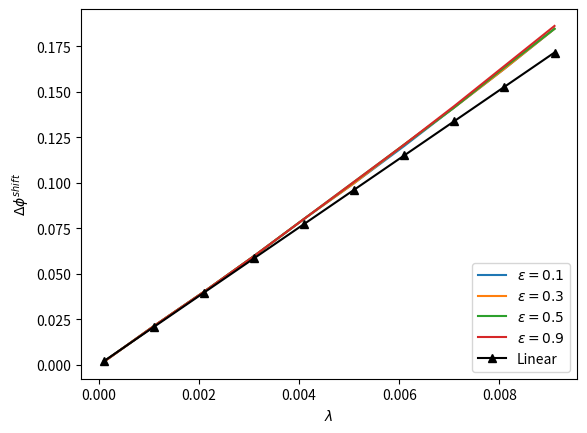

Write the Python code that produced this figure.
import math
import numpy as np
import matplotlib.pyplot as plt

def y_exact(t):
	return 1+ecc*np.cos(t)
def func(u0,u1,t):
	return u1
def dfunc(u0,u1,t):
	return -u0+const+3*lam*u0**2
def rk4(u0,u1,t):
	l1=u1
	k1=dfunc(u0,u1,t)
	l2=u1+0.5*h*k1
	k2=dfunc(u0+0.5*h*l1,u1+0.5*k1*h,t+0.5*h)
	l3=u1+0.5*h*k2
	k3=dfunc(u0+0.5*h*l2,u1+0.5*k2*h,t+0.5*h)
	l4=u1+h*k3
	k4=dfunc(u0+h*l3,u1+k3*h,t+h)

	u1+=h*(k1+2*k2+2*k3+k4)/6.
	u0+=h*(l1+2*l2+2*l3+l4)/6.

	return u0,u1
ecc_ar=np.array([0.1,0.3,0.5,0.9])
const=1
lam0=0.0001
name=(["epsilon=0.1","epsilon=0.3","epsilon=0.5","epsilon=0.9"])

for k in range (0,4):
	d_phi=[]
	lambdaa=[]
	ecc=ecc_ar[k]

	for p in range(1,100,10):
		lam=lam0*p
		u0=1.+ecc
		du0=0.
		step=10000
		h=2.5*np.pi/step

		phi=np.linspace(0,2.5*np.pi,step+1)
		u_exact=np.zeros(step+1)
		u_rk4=np.zeros(step+1)
		du_rk4=np.zeros(step+1)
		u_exact[0]=1
		u_rk4[0],du_rk4[0]=1+ecc,0

		for i in range(0,step):
			u_exact[i+1]=y_exact(phi[i+1])
			u_rk4[i+1],du_rk4[i+1]=rk4(u_rk4[i],du_rk4[i],phi[i])

		i=np.argmax(u_rk4[10:step+1])
		i+=10
		x0,x1,x2,x3,x4=u_rk4[i-1],u_rk4[i],u_rk4[i+1],u_rk4[i+2],u_rk4[i+3]
		y0,y1,y2=h*(i-1),h*(i),h*(i+1)
		d_phi.append(y1-2*np.pi)
		lambdaa.append(lam)

	lambdaaa=np.array(lambdaa)
	name[k],=plt.plot(lambdaa,d_phi)
	del lambdaa,d_phi

d_phi_ex=6*np.pi*lambdaaa
Linear,=plt.plot(lambdaaa,d_phi_ex,"k^-")
plt.legend([name[0],name[1],name[2],name[3],Linear],["$\epsilon=0.1$","$\epsilon=0.3$","$\epsilon=0.5$","$\epsilon=0.9$","Linear"],loc=4)
plt.xlabel('$\lambda$')
plt.ylabel('$\Delta \phi^{shift}$')
plt.savefig('problem2a.png')






